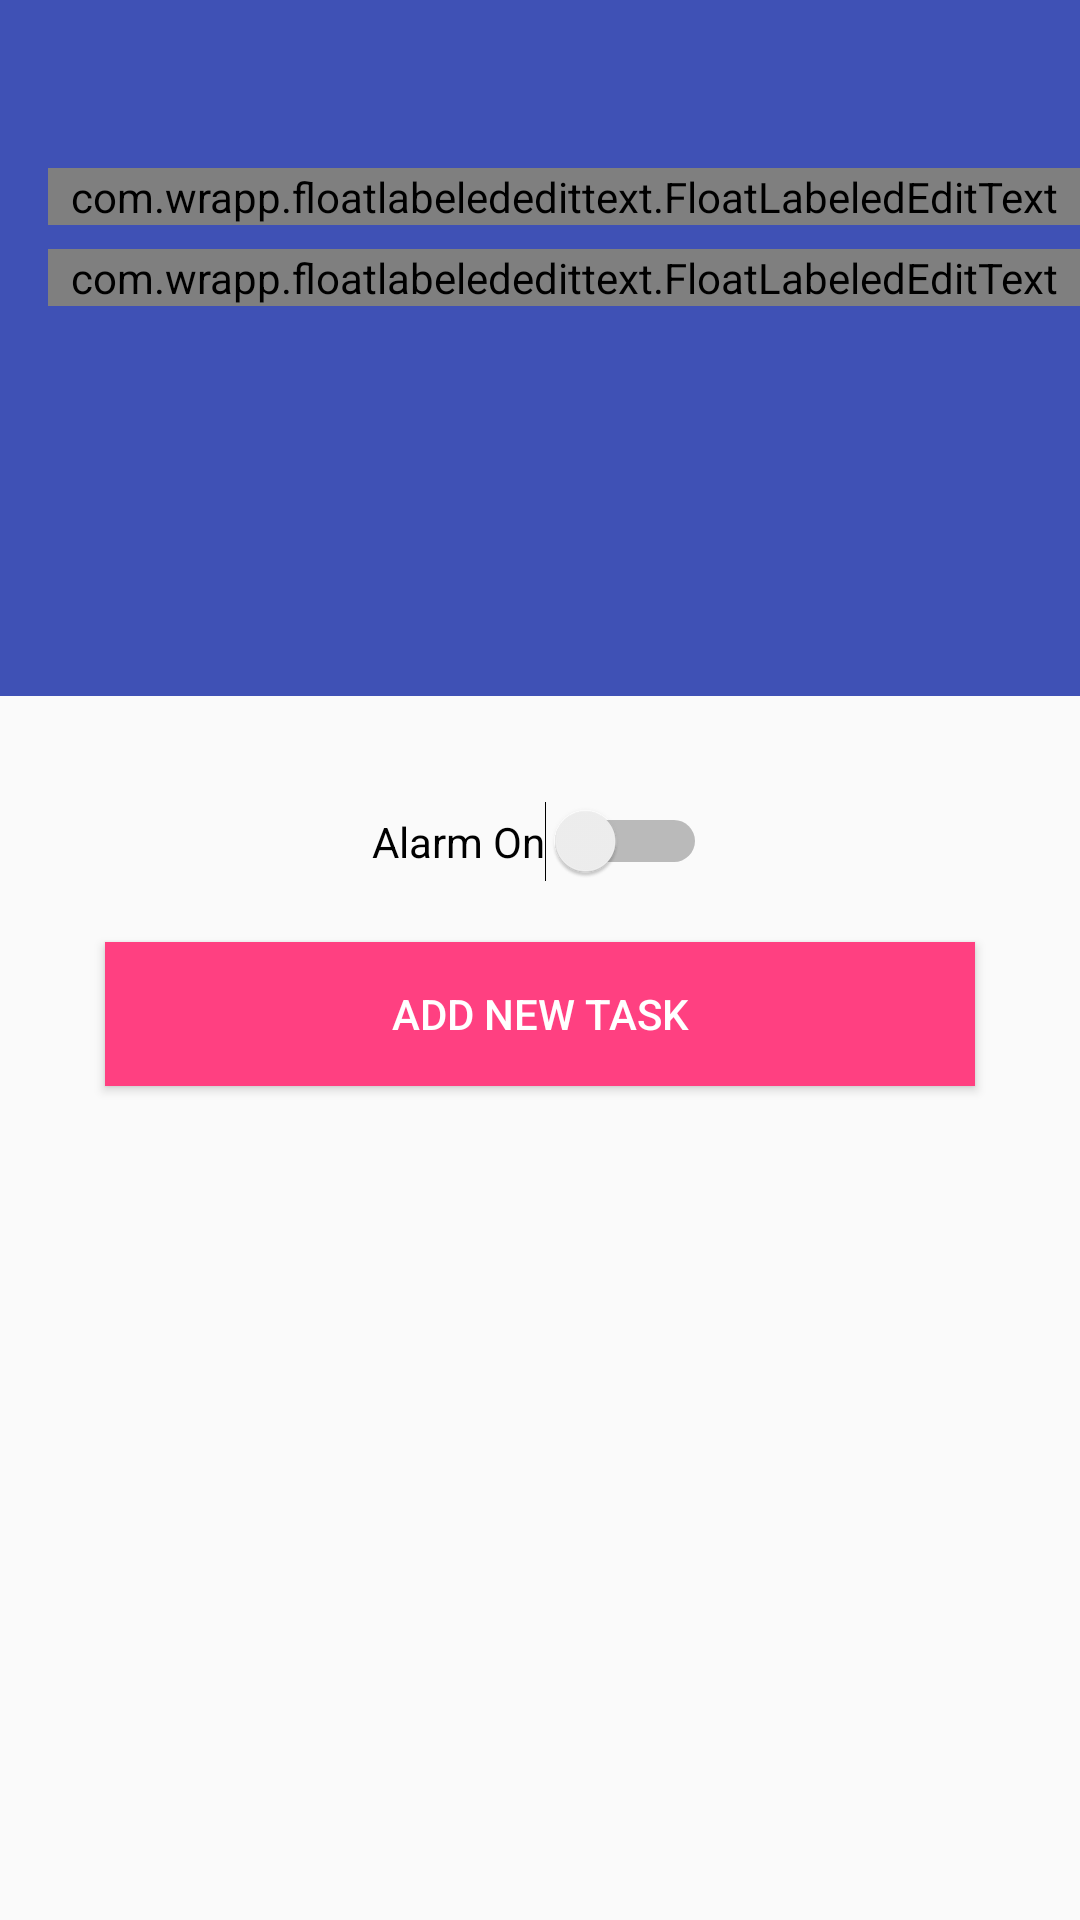

The Android layout XML behind this screen, and the referenced resources:
<!-- AndroidManifest.xml: application theme AppTheme -->
<!-- res/layout/activity_add_record.xml -->
<?xml version="1.0" encoding="utf-8"?>
<LinearLayout
    xmlns:android="http://schemas.android.com/apk/res/android"
    xmlns:app="http://schemas.android.com/apk/res-auto"
    xmlns:tools="http://schemas.android.com/tools"
    android:layout_width="match_parent"
    android:layout_height="match_parent"
    android:orientation="vertical"
    tools:context="in.shapps.todoapp.ModifyTodoActivity">

    <android.support.design.widget.AppBarLayout
        android:layout_width="match_parent"
        android:layout_height="wrap_content"
        android:theme="@style/AppTheme.AppBarOverlay">

        
        
        <android.support.v7.widget.Toolbar
            android:id="@+id/toolbar_add_record"
            android:layout_width="match_parent"
            android:layout_height="232dp"
            android:background="@color/colorPrimary"
            app:popupTheme="@style/AppTheme.PopupOverlay"
            android:title="Modify Task"
            android:elevation="4dp"
            android:minHeight="56dp">

            <include layout="@layout/toolbar_content" />

        </android.support.v7.widget.Toolbar>

    </android.support.design.widget.AppBarLayout>

    <include layout="@layout/content_add_todo"/>

</LinearLayout>
<!-- res/layout/toolbar_content.xml (included above) -->
<?xml version="1.0" encoding="utf-8"?>
<LinearLayout xmlns:android="http://schemas.android.com/apk/res/android"
              xmlns:float="http://schemas.android.com/apk/res-auto"
              android:layout_width="match_parent"
              android:layout_height="match_parent"
              android:layout_marginLeft="16dp"
              android:orientation="vertical">


    
    <Space
        android:layout_width="match_parent"
        android:layout_height="56dp" />

    <com.wrapp.floatlabelededittext.FloatLabeledEditText
        android:layout_width="match_parent"
        android:layout_height="wrap_content"
        float:fletPaddingBottom="10dp">

        <EditText
            android:id="@+id/subject_edittext"
            style="@style/EditTextHeadline"
            android:layout_width="match_parent"
            android:layout_height="wrap_content"
            android:textSize="25dp"
            android:paddingBottom="16dp"
            android:paddingTop="16dp"
            android:hint="Title" />

    </com.wrapp.floatlabelededittext.FloatLabeledEditText>


    
    <Space
        android:layout_width="match_parent"
        android:layout_height="8dp" />


    <com.wrapp.floatlabelededittext.FloatLabeledEditText
        android:layout_width="match_parent"
        android:layout_height="wrap_content"
        float:fletPaddingBottom="10dp">

        <EditText
            android:id="@+id/description_edittext"
            style="@style/EditTextSubhead"
            android:layout_width="match_parent"
            android:layout_height="wrap_content"
            android:paddingBottom="12dp"
            android:textSize="15dp"
            android:paddingTop="12dp"
            android:hint="Description"/>

    </com.wrapp.floatlabelededittext.FloatLabeledEditText>


    
    <Space
        android:layout_width="match_parent"
        android:layout_height="16dp" />


</LinearLayout>
<!-- res/layout/content_add_todo.xml (included above) -->
<?xml version="1.0" encoding="utf-8"?>
<ScrollView xmlns:android="http://schemas.android.com/apk/res/android"
            android:layout_width="match_parent"
            android:layout_height="match_parent" >
<LinearLayout xmlns:android="http://schemas.android.com/apk/res/android"
         android:layout_width="match_parent"
        android:layout_height="match_parent"
              android:orientation="vertical"
              android:layout_marginTop="20dp"
        android:padding="15dp"  >


    
    <Switch
        android:layout_width="wrap_content"
        android:layout_height="wrap_content"
        android:text="@string/switch_alarm_on"
        android:layout_gravity="center_horizontal"
        android:id="@+id/alarm_switch"/>
    <DatePicker
            android:id="@+id/alarm_date"
            android:layout_width="wrap_content"
            android:layout_height="wrap_content"
            android:layout_gravity="center_horizontal"
            android:calendarViewShown="false"
           android:visibility="gone"
             >
        </DatePicker>

        <TimePicker
            android:id="@+id/alarm_time"
            android:layout_width="wrap_content"
            android:layout_height="wrap_content"
            android:layout_gravity="center_horizontal"
            android:visibility="gone"
             >
        </TimePicker>
    <Button
        android:id="@+id/add_record"
        android:layout_width="fill_parent"
        android:layout_height="wrap_content"
        android:textColor="@color/textColorLight"
        android:padding="3dp"
        android:layout_margin="20dp"
        android:background="@color/colorAccent"
        android:layout_gravity="center"
        android:text="@string/add_record" />

</LinearLayout>
</ScrollView>
<!-- resources referenced by this layout -->
<resources>
  <color name="colorAccent">#FF4081</color>
  <color name="colorPrimary">#3F51B5</color>
  <color name="textColorLight">#FFFFFF</color>
  <string name="add_record">Add New Task</string>
  <string name="enter_desc">Note</string>
  <string name="enter_title">Title</string>
  <string name="switch_alarm_on">Alarm On</string>
  <style name="AppTheme.AppBarOverlay" parent="ThemeOverlay.AppCompat.Dark.ActionBar" />
  <style name="AppTheme.PopupOverlay" parent="ThemeOverlay.AppCompat.Light" />
  <style name="EditTextHeadline" parent="Base.Widget.AppCompat.EditText">
          <item name="android:textColor">#fff</item>
          <item name="android:textColorHint">#33ffffff</item>
          <item name="android:textAppearance">@style/TextAppearance.AppCompat.Headline</item>
          <item name="android:inputType">textCapSentences</item>
      </style>
  <style name="EditTextSubhead" parent="Base.Widget.AppCompat.EditText">
          <item name="android:textColor">#fff</item>
          <item name="android:textColorHint">#33ffffff</item>
          <item name="android:textAppearance">@style/TextAppearance.AppCompat.Subhead</item>
          <item name="android:inputType">textCapSentences</item>
      </style>
  <style name="AppTheme" parent="Theme.AppCompat.Light.DarkActionBar">
          
          <item name="colorPrimary">@color/colorPrimary</item>
          <item name="colorPrimaryDark">@color/colorPrimaryDark</item>
          <item name="colorAccent">@color/colorAccent</item>
          <item name="windowActionModeOverlay">true</item>
      </style>
  <color name="colorPrimaryDark">#303F9F</color>
</resources>
